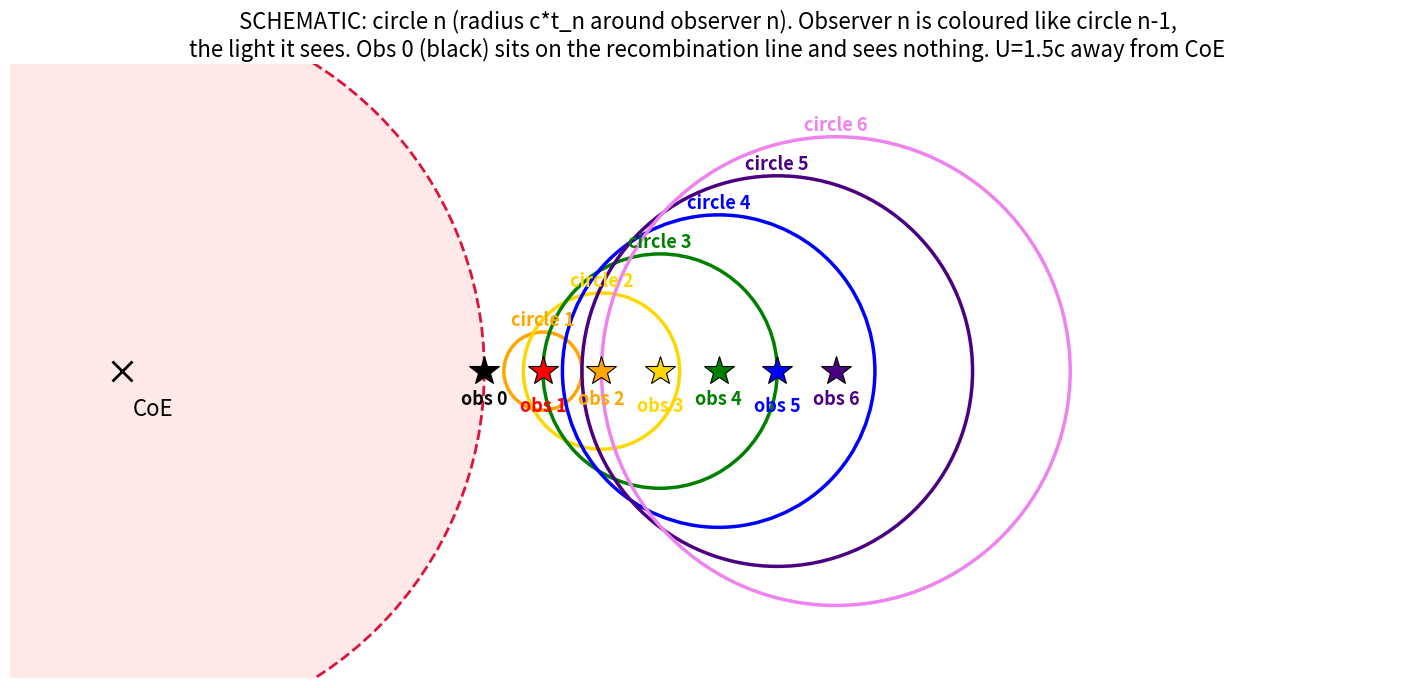

Source code (Python):
import matplotlib.pyplot as plt, numpy as np
Rrec=0.65;U=1.5;dr=0.07;N=7
cols=['red','orange','gold','green','blue','indigo','violet']
fig,ax=plt.subplots(figsize=(18,10));ax.set_aspect('equal');ax.axis('off')
ax.add_patch(plt.Circle((0,0),Rrec,color='#ffe8e8',zorder=0))
ax.add_patch(plt.Circle((0,0),Rrec,fill=False,color='crimson',lw=2,ls='--'))
ax.plot(0,0,'kx',ms=14,mew=2);ax.text(0.02,-0.08,'CoE',fontsize=16)
for i in range(N):
    xu=Rrec+U*dr*i;r=dr*i
    if i>0:
        ax.add_patch(plt.Circle((xu,0),r,fill=False,color=cols[i],lw=2.5))
        ax.text(xu,r+0.012,f'circle {i}',color=cols[i],fontsize=13,ha='center',fontweight='bold')
    oc='black' if i==0 else cols[i-1]
    ax.plot(xu,0,'*',color=oc,ms=22,mec='k',mew=0.8,zorder=6)
    ax.text(xu,-0.06-0.012*(i%2),f'obs {i}',color=oc,fontsize=13,ha='center',fontweight='bold')
ax.set_xlim(-0.2,2.3);ax.set_ylim(-0.55,0.55)
ax.set_title('SCHEMATIC: circle n (radius c*t_n around observer n). Observer n is coloured like circle n-1,\nthe light it sees. Obs 0 (black) sits on the recombination line and sees nothing. U=1.5c away from CoE',fontsize=16)
plt.savefig('all_steps_numbered.png',dpi=100,bbox_inches='tight')
